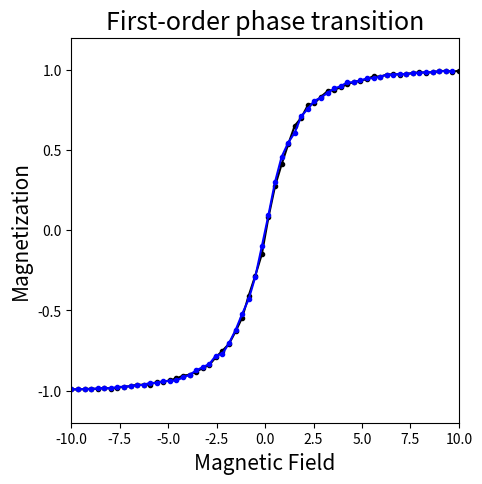

This chart was generated by the following Python code:
# -*- coding: utf-8 -*-
"""
Created on Thu Dec 28 16:31:51 2017

@author: TimMu
"""

import matplotlib.pylab as plt
import numpy as np

class ISING(object):
    def __init__(self, _H_magnetic=0., _Temperature=0.5, _length=20):
        self.length = int(_length)
        self.H = float(_H_magnetic)
        self.T = float(_Temperature)
        self.system = []
        for i in range(self.length):
            self.system.append([1]*self.length)
    def surrounding(self,_posi):    # give the position of surrounding spin in periodic boundary condition
        if 1 <= _posi[0] <= self.length-2 and 1<=_posi[1]<=self.length-2:
            return [_posi[0]-1,_posi[1]],[_posi[0]+1,_posi[1]],[_posi[0],_posi[1]-1],[_posi[0],_posi[1]+1]
        if _posi[0]==0 and (1<=_posi[1]<=self.length-2):
            return [self.length-1,_posi[1]],[_posi[0]+1,_posi[1]],[_posi[0],_posi[1]-1],[_posi[0],_posi[1]+1]
        if _posi[0]==self.length-1 and  (1<=_posi[1]<=self.length-2):
            return [_posi[0]-1,_posi[1]],[0,_posi[1]],[_posi[0],_posi[1]-1],[_posi[0],_posi[1]+1]
        if 1<=_posi[0]<=self.length-2 and _posi[1]==0:
            return [_posi[0]-1,_posi[1]],[_posi[0]+1,_posi[1]],[_posi[0],self.length-1],[_posi[0],_posi[1]+1]
        if 1<=_posi[0]<=self.length-2 and _posi[1]==self.length-1:
            return [_posi[0]-1,_posi[1]],[_posi[0]+1,_posi[1]],[_posi[0],_posi[1]-1],[_posi[0],0]
        if _posi==[0,0]:
            return [self.length-1,0],[1,0],[0,self.length-1],[0,1]
        if _posi==[self.length-1,0]:
            return [self.length-2,0],[0,0],[self.length-1,self.length-1],[self.length-1,1]
        if _posi==[0,self.length-1]:
            return [self.length-1,self.length-1],[1,self.length-1],[0,self.length-2],[0,0]
        if _posi==[self.length-1,self.length-1]:
            return [self.length-2,self.length-1],[0,self.length-1],[self.length-1,self.length-2],[self.length-1,0]           
    def MCstep(self,_system, _H=0., _T=0.5):  # sweep all spins -- Monte Carlo step
        for i in range(self.length):
            for j in range(self.length):
                self.temp1,self.temp2,self.temp3,self.temp4=self.surrounding([i,j])
                self.temp=np.array([_system[self.temp1[0]][self.temp1[1]],_system[self.temp2[0]][self.temp2[1]],_system[self.temp3[0]][self.temp3[1]],_system[self.temp4[0]][self.temp4[1]]])
                self.delta_e = sum(self.temp)*_system[i][j]*2.+2.*_system[i][j]*_H
                if self.delta_e <=0:
                    _system[i][j]=-_system[i][j]
                else :
                    self.temp=np.exp(-self.delta_e/_T)
                    self.temp1=np.random.rand()
                    if self.temp1<=self.temp:
                        _system[i][j]=-_system[i][j]
    def energy_ave(self,_system,_H=0.): # give the total energy(mean per particle) of a given system
        self.energy=0.
        for i in range(self.length):
            for j in range(self.length):
                self.temp1,self.temp2,self.temp3,self.temp4=self.surrounding([i,j])
                self.temp=np.array([_system[self.temp1[0]][self.temp1[1]],_system[self.temp2[0]][self.temp2[1]],_system[self.temp3[0]][self.temp3[1]],_system[self.temp4[0]][self.temp4[1]]])
                self.energy=self.energy+(-sum(self.temp)*_system[i][j])/2.- _system[i][j]*_H
        return self.energy/self.length**2
    def first_order(self):  # give the data of first orde transition
        self.H=list(np.linspace(10,-10,60))+list(np.linspace(-10,10,60))
        
        self.M=[]
        #print (self.H)
        for i in self.H:
            self.temp_time=20
            self.temp_h=0
            for j in range(self.temp_time):
                self.MCstep(self.system, i, 5)
                self.temp_h=self.temp_h+np.mean(self.system)
            #self.HH.append(i)
            self.M.append(self.temp_h/self.temp_time)
        plt.figure(figsize=(5,5))
        ax=plt.subplot(111)
        ax.plot(self.H[0:60],self.M[0:60],'o-k',markersize=3)
        ax.plot(self.H[60:119],self.M[60:119],'o-b',markersize=3)
        ax.set_xlabel("Magnetic Field",fontsize=15)
        ax.set_ylabel("Magnetization",fontsize=15)
        ax.set_title("First-order phase transition",fontsize=18)
        ax.set_xlim(-10,10)
        ax.set_ylim(-1.2,1.2)
        plt.show()

cmp=ISING()
cmp.first_order()
                    
